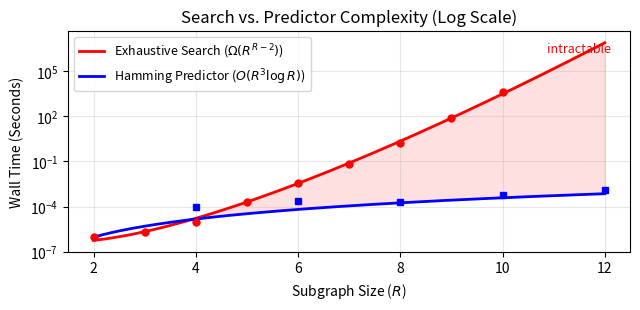

Source code (Python): (Note: this script raises an exception after producing the figure.)
#!/usr/bin/env python3
"""Generate complexity-curves.pdf.

Uses actual measured wall times from README.md (search) and timed
predict binary runs (predictor).
Fits log10(T) = a + b*(R-2)*log10(R) to search data.
"""

import matplotlib
import matplotlib.pyplot as plt
import numpy as np
from scipy.optimize import curve_fit

matplotlib.use("pdf")

# ── Actual measured search times from README.md ──────────────
search_R = np.array([2, 3, 4, 5, 6, 7, 8, 9, 10])
search_T = np.array(
    [0.000001, 0.000002, 0.00001, 0.0002, 0.004, 0.072, 1.782, 74.553, 4140.057]
)
# R=2: 1 gen, R=3: 6 gen, R=4: 46 gen, R=5: 1102 gen (all <1ms)
# R=6..10: actual wall clock from README.md brute-force logs.
# R>=11 never completed (intractable).

# ── Predictor times: ./predict --verify, 100 iters, overhead sub'd ─
pred_R = np.array([4, 6, 8, 10, 12, 16, 20, 25, 30, 35, 40])
pred_T = np.array(
    [0.099, 0.240, 0.205, 0.581, 1.194, 2.739, 5.349, 9.035, 15.66, 24.80, 39.80]
)
pred_T = pred_T / 1000.0  # convert ms -> seconds


# ── Best fit search: log10(T) = a + b*(R-2)*log10(R) ────────
log_T = np.log10(search_T)
x_model = (search_R - 2) * np.log10(search_R)


def linear_model(x, a, b):
    """Affine model a + b*x, used to fit log10(search time) vs. (R-2)*log10(R)."""
    return a + b * x


popt, _ = curve_fit(linear_model, x_model, log_T)
a_fit, b_fit = popt
print(f"Search fit: log10(T) = {a_fit:.4f} + {b_fit:.4f} * (R-2)*log10(R)")


# ── Best fit predictor: T = c * R^3 * log(R) ────────────────
def pred_model(r, c):
    """Model T = c * r^3 * log(r), used to fit predictor wall-clock time vs. R."""
    return c * r**3 * np.log(r)


popt_p, _ = curve_fit(pred_model, pred_R, pred_T, p0=[1e-8])
c_fit = popt_p[0]
print(f"Predictor fit: T = {c_fit:.2e} * R^3 * log(R)")

# ── Generate curves ─────────────────────────────────────────
R_smooth = np.linspace(2, 12, 500)
x_smooth = (R_smooth - 2) * np.log10(R_smooth)
T_search_fit = 10 ** (a_fit + b_fit * x_smooth)
T_pred_fit = c_fit * R_smooth**3 * np.log(R_smooth)

# ── Plot ─────────────────────────────────────────────────────
fig, ax = plt.subplots(figsize=(6.5, 3.2))

# Search: data points + fit
ax.semilogy(
    R_smooth,
    T_search_fit,
    "r-",
    linewidth=2,
    label=r"Exhaustive Search ($\Omega(R^{R-2})$)",
)
ax.semilogy(
    R_smooth[R_smooth > 10],
    T_search_fit[R_smooth > 10],
    "r--",
    linewidth=1.5,
    alpha=0.5,
)
ax.plot(search_R, search_T, "ro", markersize=5, zorder=5)

# Predictor: data points + fit
ax.semilogy(
    R_smooth,
    T_pred_fit,
    "b-",
    linewidth=2,
    label=r"Hamming Predictor ($O(R^3 \log R)$)",
)
ax.plot(
    pred_R[pred_R <= 12],
    pred_T[pred_R <= 12],
    "bs",
    markersize=4,
    zorder=5,
)

# Fill gap
ax.fill_between(
    R_smooth,
    T_pred_fit,
    T_search_fit,
    alpha=0.12,
    color="red",
    where=(T_search_fit > T_pred_fit),
)

ax.set_xlabel("Subgraph Size ($R$)")
ax.set_ylabel("Wall Time (Seconds)")
ax.set_title("Search vs. Predictor Complexity (Log Scale)")
ax.legend(fontsize=9, loc="upper left")
ax.set_xlim(1.5, 12.5)
ax.set_ylim(1e-7, 5e7)
ax.grid(True, alpha=0.3)

# Annotate intractable region
ax.annotate(
    "intractable",
    xy=(11.5, T_search_fit[R_smooth >= 11.5][0]),
    fontsize=9,
    color="red",
    ha="center",
    va="bottom",
    style="italic",
)

plt.tight_layout()
fig.savefig("docs/complexity-curves.pdf", bbox_inches="tight")
print("Wrote docs/complexity-curves.pdf")
